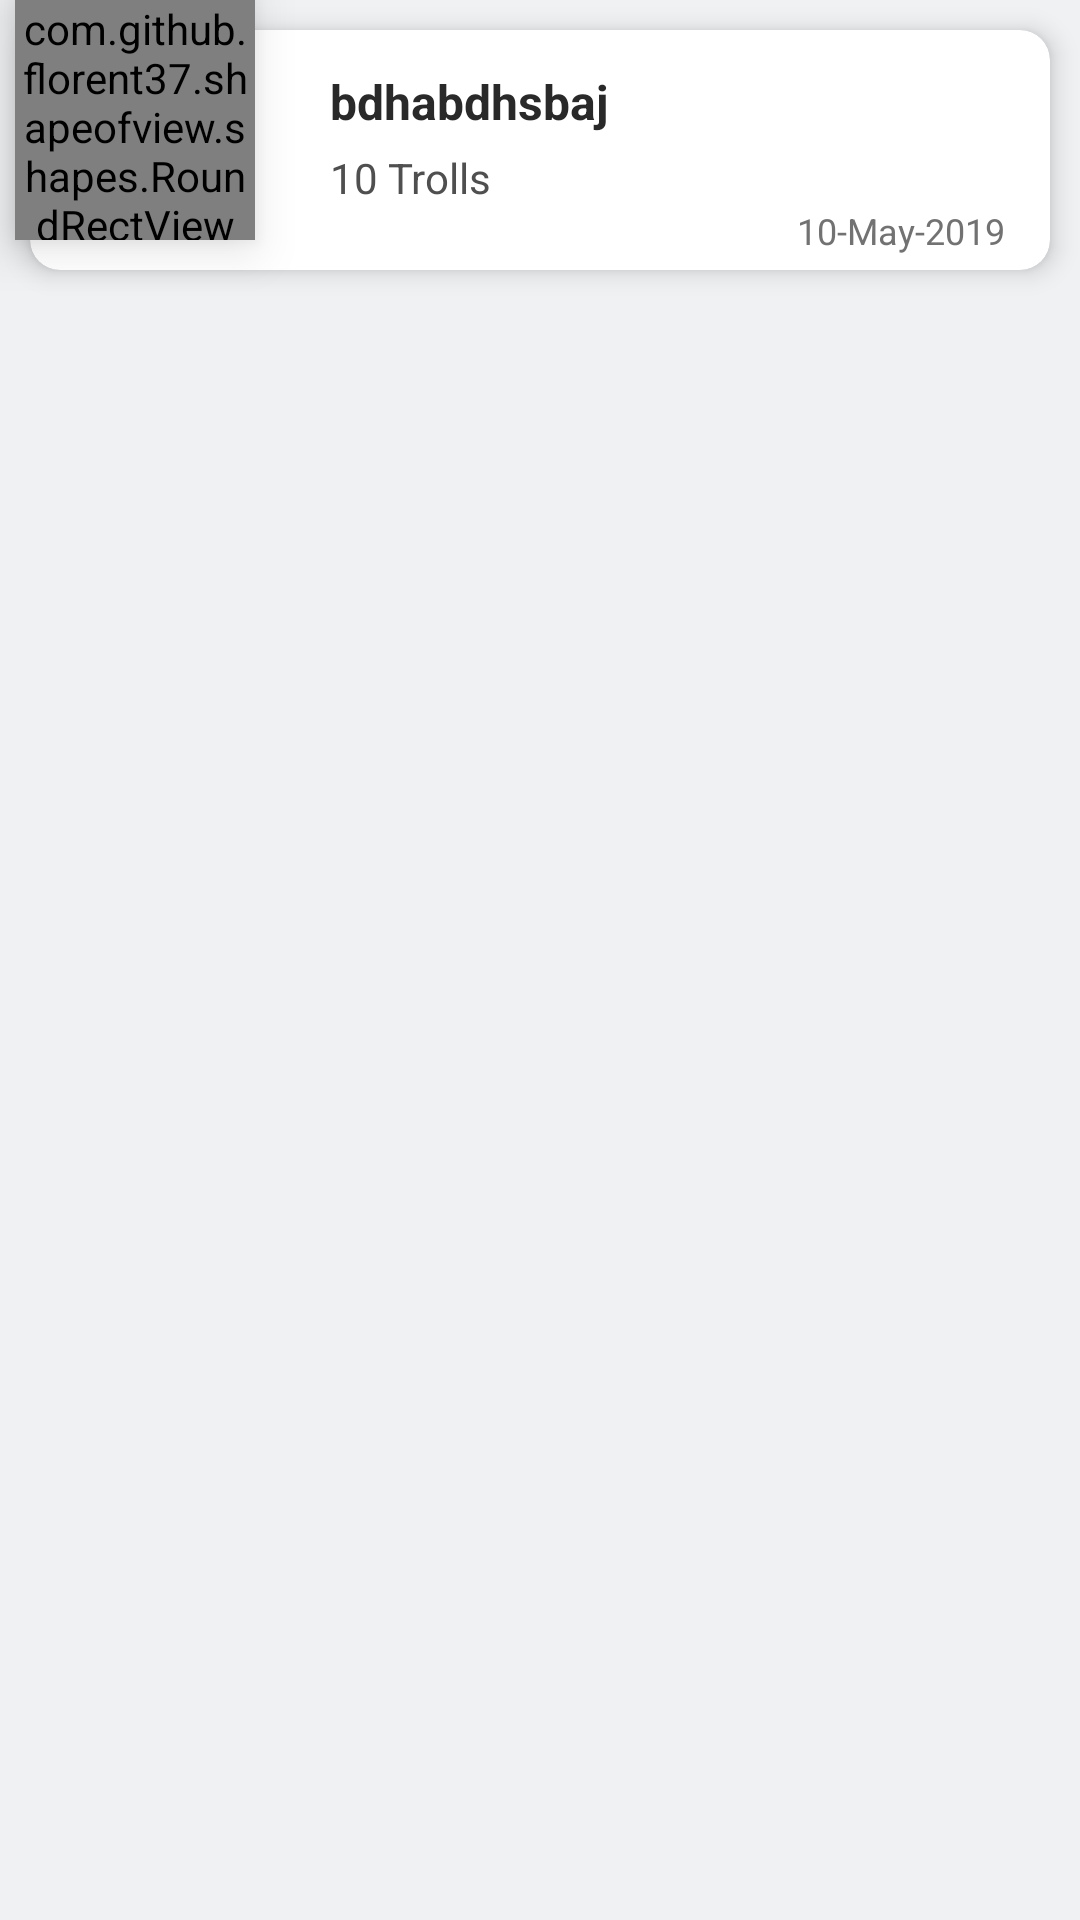

This screen was rendered from an Android layout file. Write that file and the resources it references.
<!-- AndroidManifest.xml: application theme AppTheme -->
<!-- res/layout/lsit_item_troll_home.xml -->
<?xml version="1.0" encoding="utf-8"?>
<RelativeLayout xmlns:android="http://schemas.android.com/apk/res/android"
    android:layout_width="match_parent"
    android:layout_height="wrap_content"
    xmlns:app="http://schemas.android.com/apk/res-auto"
    android:background="#eff1f3"
    android:orientation="vertical">


    <androidx.cardview.widget.CardView
        android:id="@+id/cardView"
        android:layout_width="match_parent"
        android:layout_height="80dp"
        app:cardBackgroundColor="@color/white"
        app:cardCornerRadius="10dp"
        app:cardElevation="5dp"
        android:layout_marginTop="10dp"
        android:layout_marginLeft="10dp"
        android:layout_marginBottom="10dp"
        android:layout_marginRight="10dp"
        >


        <RelativeLayout
            android:layout_width="match_parent"
            android:layout_height="wrap_content"
            android:padding="5dp"
            >

            <TextView
                android:id="@+id/txtViewName"
                android:layout_width="match_parent"
                android:layout_height="wrap_content"
                android:layout_marginLeft="95dp"
                android:layout_marginTop="8dp"
                android:gravity="center_vertical"
                android:text="bdhabdhsbaj"
                android:textColor="#292929"
                android:textSize="16sp"
                android:textStyle="bold"
                />

            <TextView
                android:id="@+id/txtViewNo"
                android:layout_width="match_parent"
                android:layout_height="wrap_content"
                android:layout_marginLeft="95dp"
                android:layout_marginTop="5dp"
                android:layout_below="@+id/txtViewName"
                android:gravity="center_vertical"
                android:text="10 Trolls"
                android:textColor="#504f4f"
                android:textSize="14sp"
                />

            <TextView
                android:id="@+id/txtViewDate"
                android:layout_width="wrap_content"
                android:layout_height="wrap_content"
                android:layout_margin="10dp"
                android:layout_alignParentBottom="true"
                android:layout_alignParentRight="true"
                android:gravity="center_vertical"
                android:text="10-May-2019"
                android:textColor="#737272"
                android:textSize="12sp"
                />

        </RelativeLayout>

    </androidx.cardview.widget.CardView>

    <com.github.florent37.shapeofview.shapes.RoundRectView
        android:id="@+id/imageViewRect"
        android:layout_width="80dp"
        android:layout_height="@dimen/margin_width_80"
        android:layout_marginBottom="@dimen/margin_width_10"
        android:layout_marginLeft="@dimen/margin_width_5"
        android:elevation="10dp"
        app:shape_roundRect_bottomLeftRadius="10dp"
        app:shape_roundRect_bottomRightRadius="10dp"
        app:shape_roundRect_topLeftRadius="10dp"
        app:shape_roundRect_topRightRadius="10dp"
        >

        <ImageView
            android:id="@+id/imgView"
            android:layout_width="match_parent"
            android:layout_height="match_parent"
            android:background="@color/white"
            android:scaleType="fitXY"
            />

    </com.github.florent37.shapeofview.shapes.RoundRectView>


</RelativeLayout>
<!-- resources referenced by this layout -->
<resources>
  <color name="white">#ffffff</color>
  <dimen name="margin_width_10">10dp</dimen>
  <dimen name="margin_width_5">5dp</dimen>
  <dimen name="margin_width_80">80dp</dimen>
  <style name="AppTheme" parent="Theme.Design.NoActionBar">
          
          <item name="colorPrimary">@color/colorPrimary</item>
          <item name="colorPrimaryDark">@color/colorPrimaryDark</item>
          <item name="colorAccent">@color/colorAccent</item>
  
          <item name="android:windowActivityTransitions">true</item>
      </style>
  <color name="colorPrimary">#ff019e</color>
  <color name="colorPrimaryDark">#733b8c</color>
  <color name="colorAccent">#FF4081</color>
</resources>
